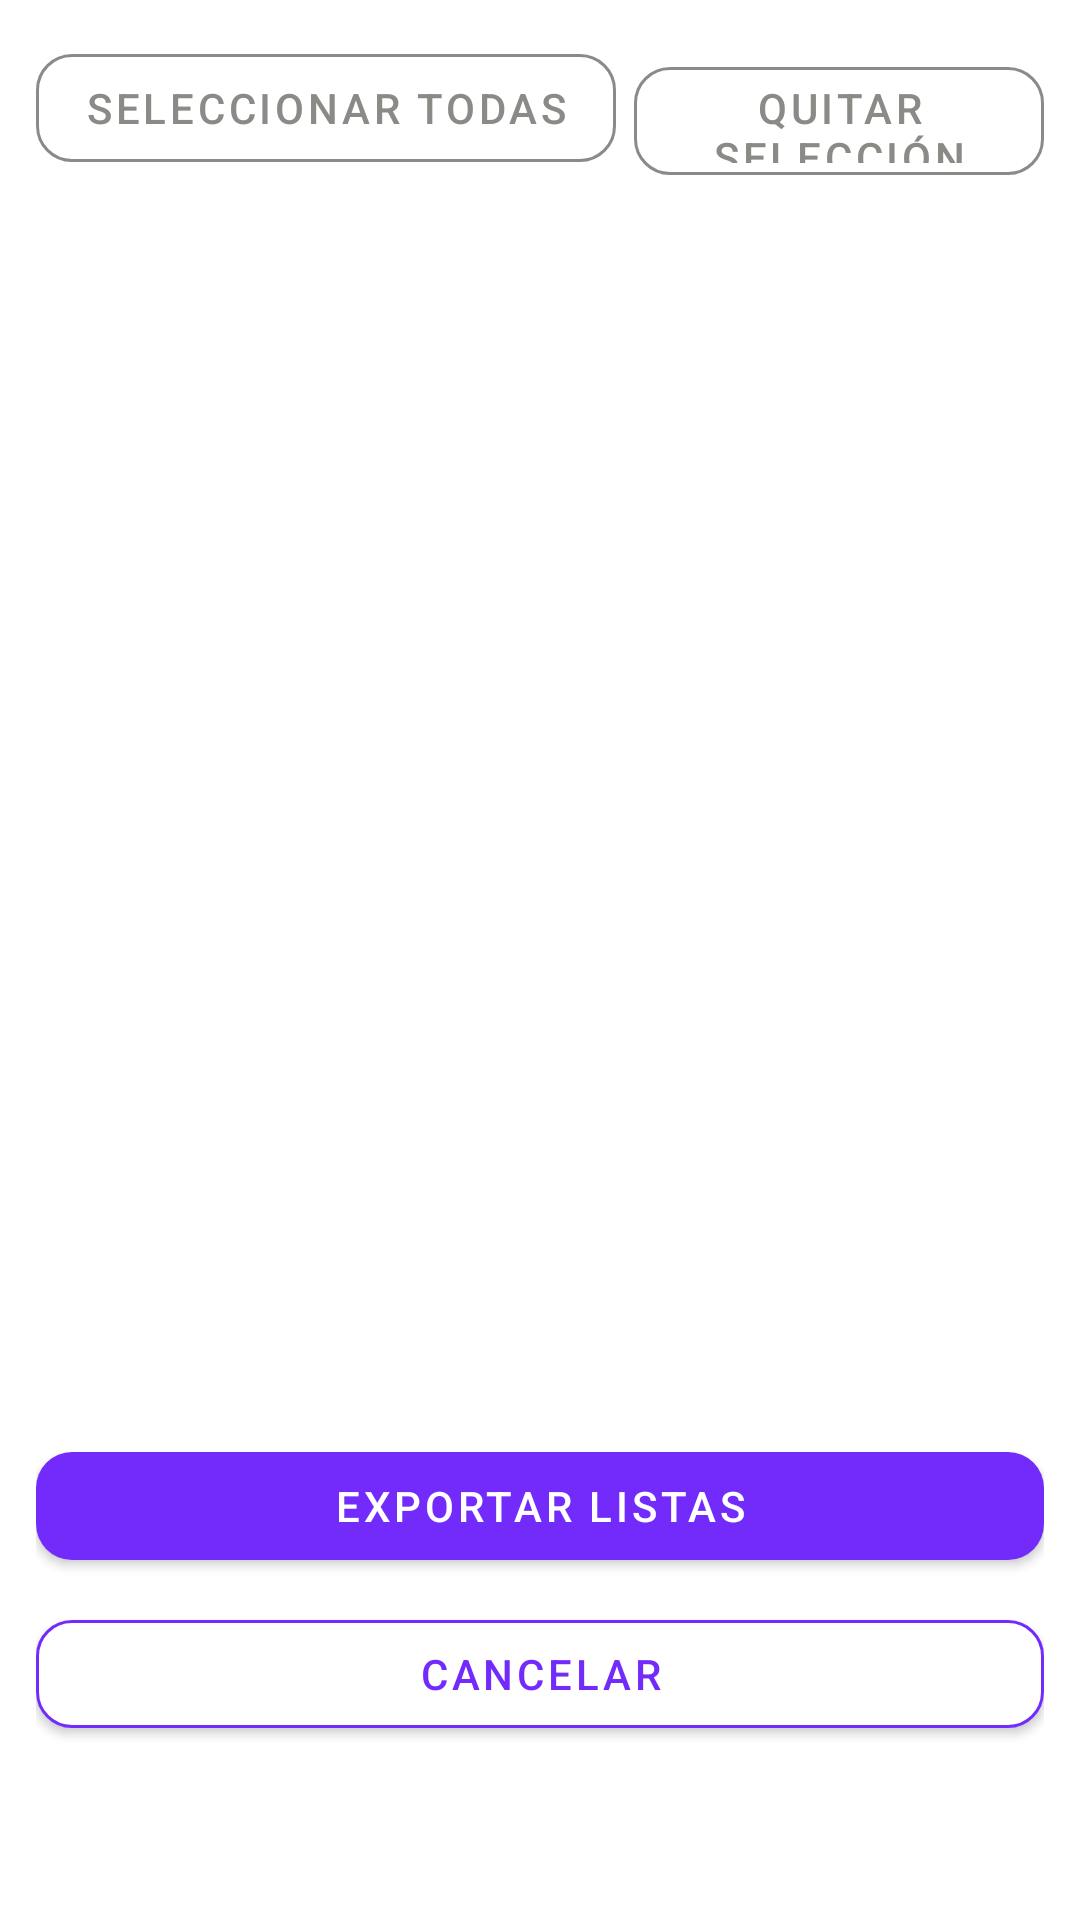

Layout XML and referenced resources for this Android screen:
<!-- AndroidManifest.xml: application theme Theme.Comunic -->
<!-- res/layout/exp_dialogo_exportar_listas.xml -->
<?xml version="1.0" encoding="utf-8"?>
<LinearLayout
    xmlns:android="http://schemas.android.com/apk/res/android"
    xmlns:app="http://schemas.android.com/apk/res-auto"
    android:layout_width="match_parent"
    android:layout_height="wrap_content"
    android:orientation="vertical"
    android:padding="12dp"
    android:background="@color/color5">

    
    <LinearLayout
        android:layout_width="match_parent"
        android:layout_height="wrap_content"
        android:gravity="end"
        android:orientation="horizontal">

        <com.google.android.material.button.MaterialButton
            android:id="@+id/btnSeleccionarTodas"
            style="@style/Widget.MaterialComponents.Button.OutlinedButton"
            android:layout_width="wrap_content"
            android:layout_height="48dp"
            android:text="Seleccionar todas"
            android:textAllCaps="true"
            android:textColor="@color/color7"
            app:cornerRadius="12dp"
            app:strokeColor="@color/color7"/>

        <Space
            android:layout_width="6dp"
            android:layout_height="1dp"/>

        <com.google.android.material.button.MaterialButton
            android:id="@+id/btnDeseleccionarTodas"
            style="@style/Widget.MaterialComponents.Button.OutlinedButton"
            android:layout_width="wrap_content"
            android:layout_height="48dp"
            android:text="Quitar selección"
            android:textAllCaps="true"
            android:textColor="@color/color7"
            app:cornerRadius="12dp"
            app:strokeColor="@color/color7"/>
    </LinearLayout>

    
    <androidx.recyclerview.widget.RecyclerView
        android:id="@+id/recyclerListas"
        android:layout_width="match_parent"
        android:layout_height="400dp"
        android:layout_marginTop="8dp"
        android:background="@color/color5"/>

    
    <com.google.android.material.button.MaterialButton
        android:id="@+id/btnExportarListas"
        android:layout_width="match_parent"
        android:layout_height="wrap_content"
        android:layout_marginTop="10dp"
        android:text="Exportar listas"
        android:textAllCaps="true"
        android:textColor="@color/color5"
        app:backgroundTint="@color/color9"
        app:cornerRadius="12dp"/>

    
    <com.google.android.material.button.MaterialButton
        android:id="@+id/btnCancelar"
        android:layout_width="match_parent"
        android:layout_height="wrap_content"
        android:layout_marginTop="8dp"
        android:text="Cancelar"
        android:textAllCaps="true"
        android:textColor="@color/color9"
        app:backgroundTint="@color/color5"
        app:cornerRadius="12dp"
        app:strokeColor="@color/color9"
        app:strokeWidth="1dp"/>

</LinearLayout>
<!-- resources referenced by this layout -->
<resources>
  <color name="color5">#FFFFFF</color>
  <color name="color7">#8A8A87</color>
  <color name="color9">#722BFB</color>
  <style name="Theme.Comunic" parent="Theme.MaterialComponents.Light.NoActionBar">
          <item name="colorPrimary">@color/color1</item>
          <item name="android:statusBarColor">@color/color5</item>
      </style>
  <color name="color1">#000000</color>
</resources>
